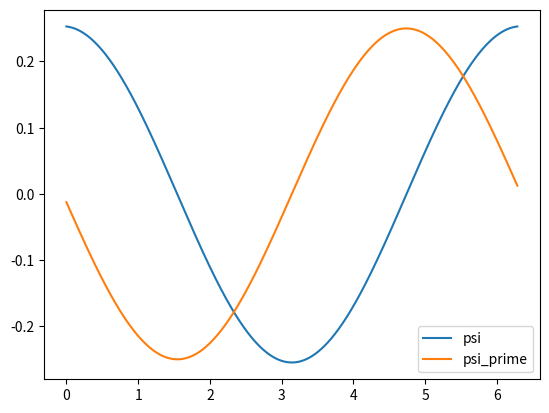
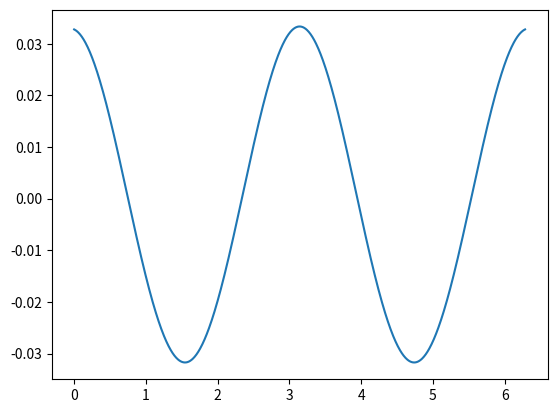

Generate these figures, in order, with matplotlib:
# %%
import sympy as sp
import numpy as np
from matplotlib import pyplot as plt

# Define the symbolic variables
theta, Delta, a = sp.symbols('theta Delta a')

# Define the function psi(theta)
psi = -Delta/(2*a)*sp.cot(a*sp.pi)*sp.cos(theta) + Delta/(2*a)*sp.cos(a*sp.pi)*sp.cos(a*theta - a*sp.pi)

# Compute the derivative of psi with respect to theta
psi_prime = sp.diff(psi, theta)

# Simplify the derivative expression
psi_prime_simplified = psi_prime.simplify()

# %%
Delta_val = 0.1
a_val = 0.916

# Convert the symbolic expressions to numerical functions
psi_func = sp.lambdify((theta, Delta, a), psi, "numpy")
psi_prime_func = sp.lambdify((theta, Delta, a), psi_prime_simplified, "numpy")

# Generate theta values and compute psi and psi_prime values
theta_vals = np.linspace(0, 2*np.pi, 1000)
psi_vals = psi_func(theta_vals, Delta_val, a_val)
psi_prime_vals = psi_prime_func(theta_vals, Delta_val, a_val)

# %%
plt.plot(theta_vals, psi_vals, label='psi')
plt.plot(theta_vals, psi_prime_vals, label='psi_prime')
plt.legend()
plt.show()

# %%
# get numerical values for v_theta
v_theta_vals = np.sqrt(1 - psi_prime_vals**2) / np.cos(psi_vals) - 1

# %%
plt.plot(theta_vals, v_theta_vals)
